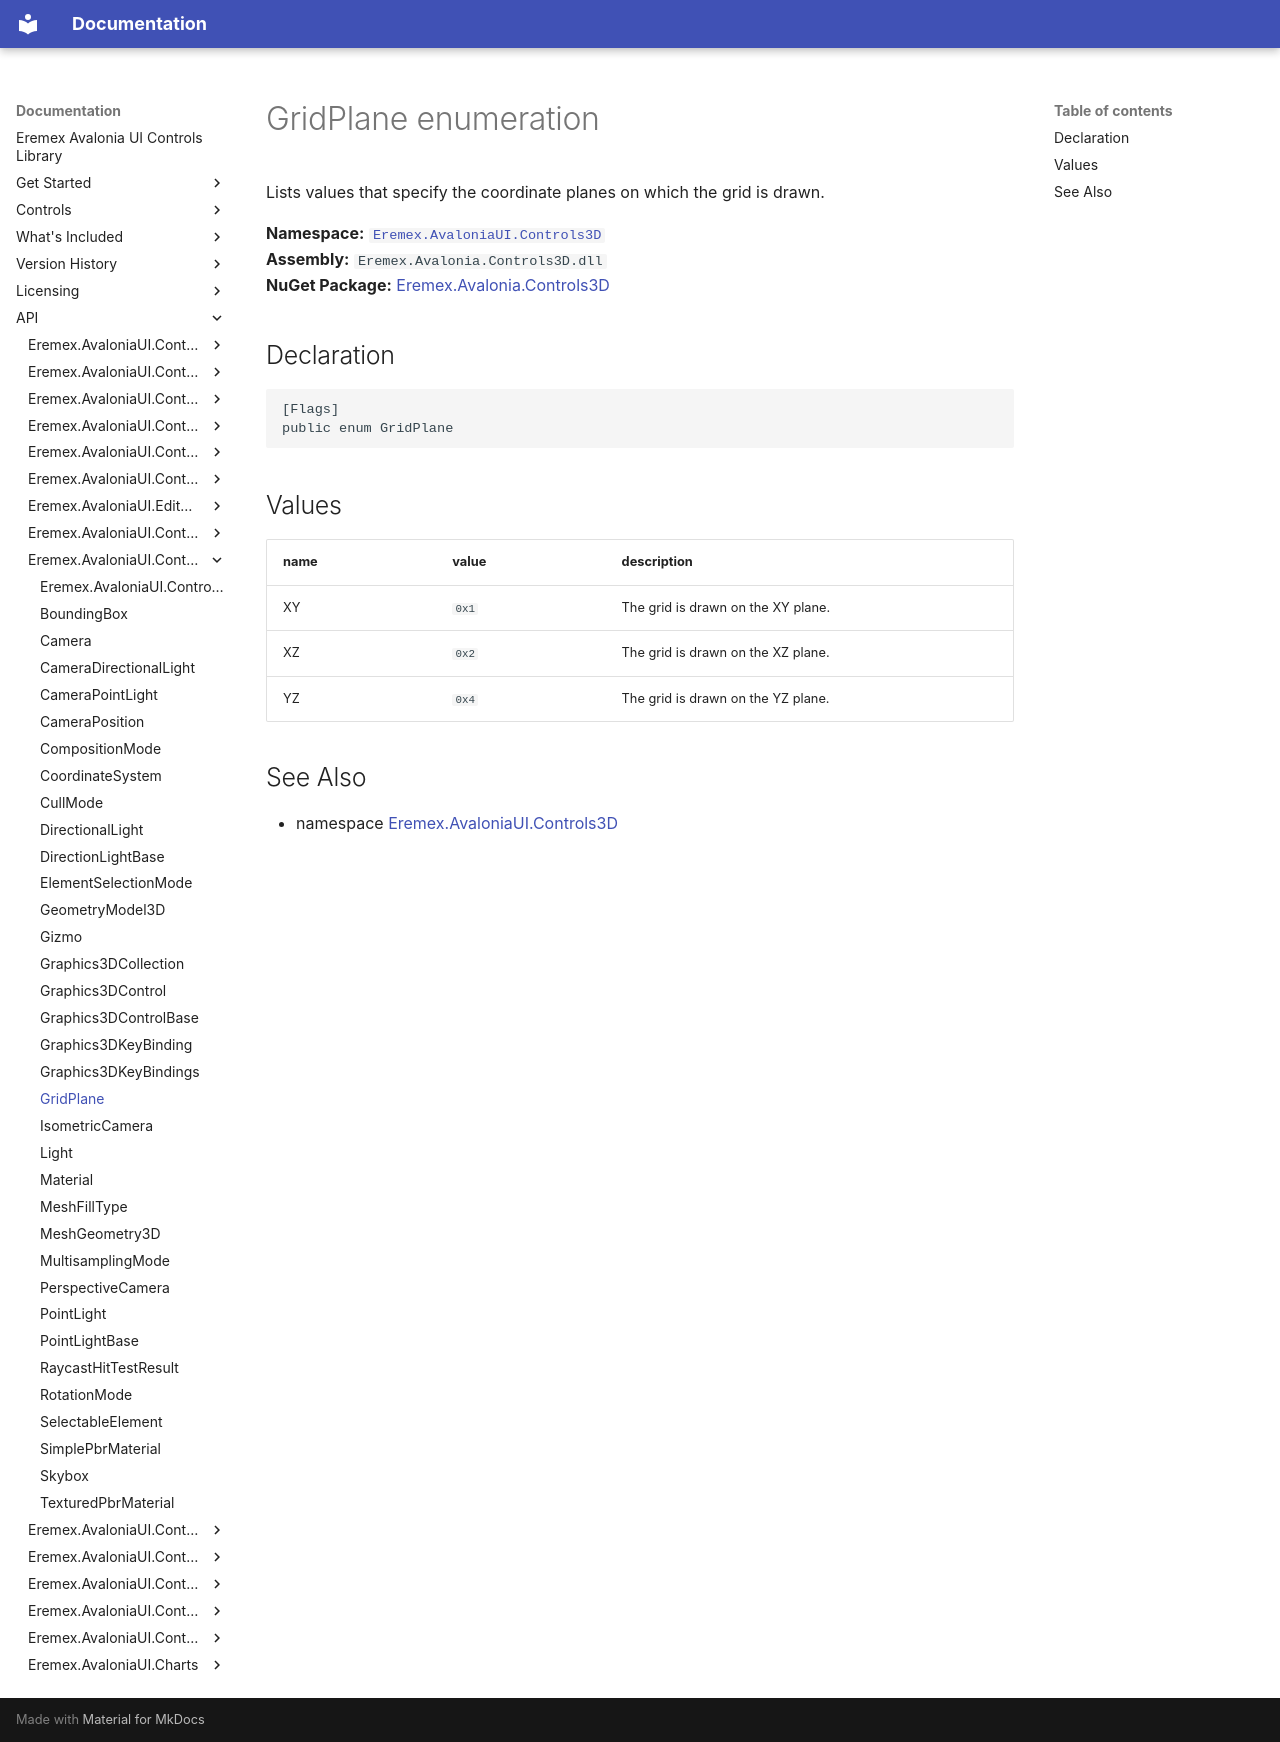

repository: Eremex/controls-doc · page: API/Eremex.AvaloniaUI.Controls3D/GridPlane/index.html · generator: mkdocs

# GridPlane enumeration

Lists values that specify the coordinate planes on which the grid is drawn.

**Namespace:** [`Eremex.AvaloniaUI.Controls3D`](./index.md)  
**Assembly:** `Eremex.Avalonia.Controls3D.dll`  
**NuGet Package:** [Eremex.Avalonia.Controls3D](https://www.nuget.org/packages/Eremex.Avalonia.Controls3D)

## Declaration

```csharp
[Flags]
public enum GridPlane
```

## Values

| name | value | description |
| --- | --- | --- |
| XY | `0x1` | The grid is drawn on the XY plane. |
| XZ | `0x2` | The grid is drawn on the XZ plane. |
| YZ | `0x4` | The grid is drawn on the YZ plane. |

## See Also

* namespace [Eremex.AvaloniaUI.Controls3D](./index.md)

<!-- DO NOT EDIT: generated by xmldocmd for Eremex.Avalonia.Controls3D.dll -->
